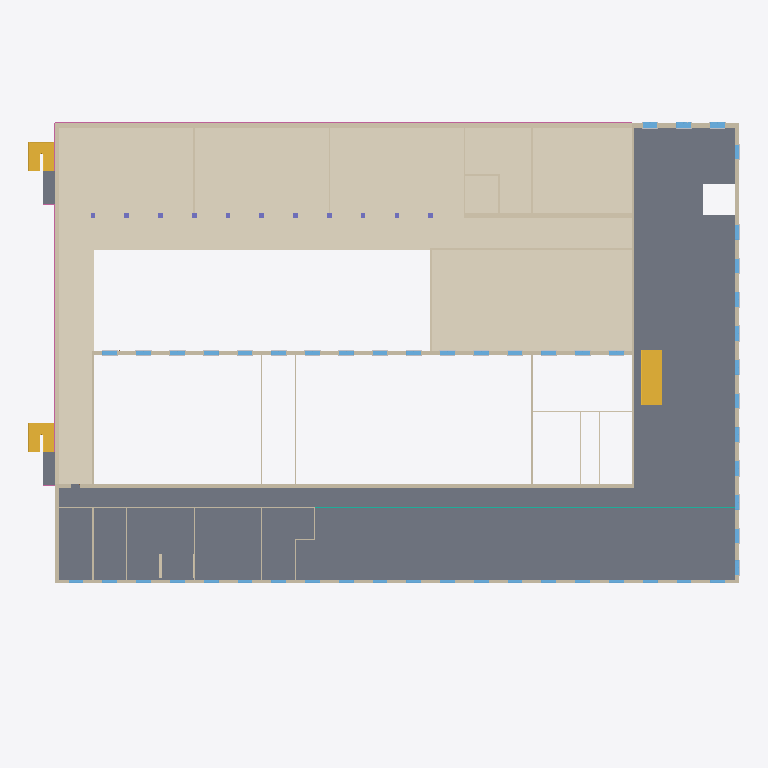
Plan cut of the same IFC building model at storey '2 floor' (level 7.50 m, cut at 8.90 m), seen from above with north up, elements coloured by IFC class (only those large enough to see are counted): 51 windows (light blue), 36 walls (beige), 3 slabs (grey), 3 stairs (yellow), 3 railings (pink), 2 coverings (cream), 1 curtain wall (teal). Cut surfaces are drawn darker.
Extent 67.4 m × 49.6 m × 11.8 m (x, y, z). Storeys (5): stue at 0.00 m; 1 floor at 4.00 m; 2 floor at 7.50 m; roof auditorium at 10.50 m; top roof at 11.50 m. Elements (786): 437 IfcBuildingElementProxy, 109 IfcWindow, 93 IfcWallStandardCase, 68 IfcDoor, 44 IfcColumn, 16 IfcSlab, 6 IfcStair, 5 IfcRailing, 4 IfcCovering, 4 IfcCurtainWall.

HEADER;
FILE_DESCRIPTION(('ViewDefinition [CoordinationView_V2.0]','RevitIdentifiers [ContentGUID: 7b34da2d-ad6c-4620-9f14-253bb47d272c, VersionGUID: 6a63f2bb-43b8-454c-ad3f-3dd6e3d7a267, NumberOfSaves: 56]','CoordinateReference [CoordinateBase: Shared Coordinates]'),'2;1');
FILE_NAME('308(new).ifc','2026-03-17T22:19:10+01:00',(''),(''),'ODA SDAI 25.12','Autodesk - Revit 26.4.0.32 (ENU) - 26.4.0.32','');
FILE_SCHEMA(('IFC2X3'));
ENDSEC;
DATA;
#18=IFCPROJECT('1xDDejhMn689yK9JjBWjZS',#6,'Project Number',$,$,'Project Name','Project Status',(#13),#162959);
#44=IFCSITE('1xDDejhMn689yK9JjBWjZU',#6,'Default',$,$,#43,$,$,.ELEMENT.,(42,21,31,401672),(-71,-3,-24,-345703),0.0,$,$);
#22=IFCBUILDING('1xDDejhMn689yK9JjBWjZT',#6,'Building Name',$,$,#21,$,'Building Name',.ELEMENT.,$,$,#19);
#25=IFCBUILDINGSTOREY('2JF4e6axWHqu3u0C1FZlmi',#6,'stue',$,$,#24,$,'stue',.ELEMENT.,0.0);
#29=IFCBUILDINGSTOREY('1ZGO8hrFCHqw0v0026FpFv',#6,'1 floor',$,$,#28,$,'1 floor',.ELEMENT.,4000.0000000000005);
#33=IFCBUILDINGSTOREY('1HxO4Ydl5Ape$245qGpPXM',#6,'2 floor',$,$,#32,$,'2 floor',.ELEMENT.,7500.000000000001);
#37=IFCBUILDINGSTOREY('1Sczs4JGzDJeT6U7xovcv_',#6,'roof auditorium',$,$,#36,$,'roof auditorium',.ELEMENT.,10500.0);
#41=IFCBUILDINGSTOREY('1HxO4Ydl5Ape$245qGpOPF',#6,'top roof',$,$,#40,$,'top roof',.ELEMENT.,11500.0);
#53176=IFCSLAB('1xVXmArwXD0O7f_ywFqt0t',#6,'Floor:Generic 300mm:1741035',$,$,#53147,#53175,'1741035',.FLOOR.);
#53118=IFCCOVERING('2b775shYn94e2Wy0JIzflb',#6,'Basic Ceiling:Generic:1738031',$,$,#53098,#53117,'1738031',.CEILING.);
#104342=IFCCOVERING('2wy97wANT3ARKZBvhnoxSt',#6,'Basic Ceiling:Generic:1764673',$,$,#104329,#104341,'1764673',.CEILING.);
#50834=IFCWALLSTANDARDCASE('3LK4z6bQv4VuXMEdyn$4d5',#6,'Basic Wall:Generic - 560mm:1684737',$,$,#50822,#50826,'1684737');
#52086=IFCWALLSTANDARDCASE('1kEW68D6X6pRqLavO2aIMj',#6,'Basic Wall:Generic - 430mm 3:1713429',$,$,#52074,#52078,'1713429');
#50947=IFCWALLSTANDARDCASE('3LK4z6bQv4VuXMEdyn$4eE',#6,'Basic Wall:Generic - 390mm:1685194',$,$,#50922,#50926,'1685194');
#50970=IFCWALLSTANDARDCASE('0MsnmddUrD296mux5Ndd2k',#6,'Basic Wall:Generic - 430mm 3:1686600',$,$,#50958,#50962,'1686600');
#51381=IFCWALLSTANDARDCASE('1Sczs4JGzDJeT6U7xovd7u',#6,'Basic Wall:Generic - 200mm:1698892',$,$,#51369,#51373,'1698892');
#113451=IFCSTAIR('18UWqJnJjAgBRdwQ2TFqj1',#6,'Assembled Stair:Stair:1772167',$,$,#113450,$,'1772167',.STRAIGHT_RUN_STAIR.);
#51664=IFCWALLSTANDARDCASE('3pqbDR2mb9jRonb4qNRkz0',#6,'Basic Wall:Generic - 440mm 2:1704439',$,$,#51652,#51656,'1704439');
#114009=IFCSTAIR('18UWqJnJjAgBRdwQ2TFr0i',#6,'Assembled Stair:Stair:1774058',$,$,#114008,$,'1774058',.NOTDEFINED.);
#115408=IFCSTAIR('09ZtNd17fEUh6HrrHlsby3',#6,'Assembled Stair:Stair:1776666',$,$,#115407,$,'1776666',.NOTDEFINED.);
#96278=IFCWALLSTANDARDCASE('21U1o9xdPBaOb1poVdGNWb',#6,'Basic Wall:Generic - 390mm:1763152',$,$,#96266,#96270,'1763152');
#158106=IFCRAILING('3P0joEJFv8G9Q41iRCTf82',#6,'Railing:Handrail - Rectangular:1789697',$,$,#154857,#158105,'1789697',.NOTDEFINED.);
#51358=IFCWALLSTANDARDCASE('1Sczs4JGzDJeT6U7xovdRY',#6,'Basic Wall:Generic - 390mm:1698646',$,$,#51346,#51350,'1698646');
#96301=IFCWALLSTANDARDCASE('21U1o9xdPBaOb1poVdGNRk',#6,'Basic Wall:Generic - 250mm 3:1763739',$,$,#96289,#96293,'1763739');
#96313=IFCCURTAINWALL('21U1o9xdPBaOb1poVdGNHZ',#6,'Curtain Wall:_Not Defined:1764118',$,$,#96312,$,'1764118');
#52296=IFCWALLSTANDARDCASE('1kEW68D6X6pRqLavO2aIaZ',#6,'Basic Wall:Generic - 210mm 2:1714587',$,$,#52272,#52276,'1714587');
#115397=IFCSLAB('09ZtNd17fEUh6HrrHlsbgF',#6,'Floor:Generic 300mm:1776022',$,$,#115387,#115396,'1776022',.FLOOR.);
#116791=IFCSLAB('09ZtNd17fEUh6HrrHlsbwM',#6,'Floor:Generic 300mm:1777039',$,$,#116781,#116790,'1777039',.FLOOR.);
#51404=IFCWALLSTANDARDCASE('1Sczs4JGzDJeT6U7xovd5D',#6,'Basic Wall:Generic - 390mm:1699065',$,$,#51392,#51396,'1699065');
#96255=IFCWALLSTANDARDCASE('21U1o9xdPBaOb1poVdGNdb',#6,'Basic Wall:Generic - 560mm:1762960',$,$,#96243,#96247,'1762960');
#52034=IFCWALLSTANDARDCASE('0HaSfEPT12Ih0q_mge7rzJ',#6,'Basic Wall:Generic - 250mm 3:1712504',$,$,#52022,#52026,'1712504');
#52063=IFCWALLSTANDARDCASE('0HaSfEPT12Ih0q_mge7rpW',#6,'Basic Wall:Generic - 250mm 3:1712843',$,$,#52051,#52055,'1712843');
#153149=IFCRAILING('09ZtNd17fEUh6HrrHlsbw4',#6,'Railing:Handrail - Rectangular:1777053',$,$,#145385,#153148,'1777053',.NOTDEFINED.);
#51335=IFCWALLSTANDARDCASE('3311YtX955LBlSaotDcUzj',#6,'Basic Wall:Generic - 120mm:1688403',$,$,#51323,#51327,'1688403');
#96033=IFCWALLSTANDARDCASE('0l9avnWOz4d8gXfL3wGYau',#6,'Basic Wall:Generic - 120mm:1757963',$,$,#96021,#96025,'1757963');
#51801=IFCWALLSTANDARDCASE('3pqbDR2mb9jRonb4qNRkOb',#6,'Basic Wall:Generic - 210mm 2:1706130',$,$,#51789,#51793,'1706130');
#51641=IFCWALLSTANDARDCASE('3pqbDR2mb9jRonb4qNRkv_',#6,'Basic Wall:Generic - 150mm:1704137',$,$,#51629,#51633,'1704137');
#51756=IFCWALLSTANDARDCASE('3pqbDR2mb9jRonb4qNRktt',#6,'Basic Wall:Generic - 150mm:1704768',$,$,#51744,#51748,'1704768');
#96125=IFCWALLSTANDARDCASE('0l9avnWOz4d8gXfL3wGYwx',#6,'Basic Wall:Generic - 120mm:1758344',$,$,#96113,#96117,'1758344');
#51289=IFCWALLSTANDARDCASE('3311YtX955LBlSaotDcUwM',#6,'Basic Wall:Generic - 120mm:1688232',$,$,#51277,#51281,'1688232');
#51312=IFCWALLSTANDARDCASE('3311YtX955LBlSaotDcUxa',#6,'Basic Wall:Generic - 120mm:1688282',$,$,#51300,#51304,'1688282');
#52109=IFCWALLSTANDARDCASE('1kEW68D6X6pRqLavO2aIK$',#6,'Basic Wall:Generic - 110mm 2:1713543',$,$,#52097,#52101,'1713543');
#51427=IFCWALLSTANDARDCASE('1Sczs4JGzDJeT6U7xovd2B',#6,'Basic Wall:Generic - 430mm 3:1699135',$,$,#51415,#51419,'1699135');
#51618=IFCWALLSTANDARDCASE('3pqbDR2mb9jRonb4qNRH5G',#6,'Basic Wall:Generic - 150mm:1703911',$,$,#51606,#51610,'1703911');
#117491=IFCWINDOW('3dCD5$HFD4HfeCWc05LTa4',#6,'M_Window-Casement-Double:1400 x 1800mm:1781185',$,$,#162861,#117487,'1781185',1800.0000000000023,1399.999999999998);
#117435=IFCWINDOW('3dCD5$HFD4HfeCWc05LTbj',#6,'M_Window-Casement-Double:1400 x 1800mm:1781160',$,$,#162846,#117431,'1781160',1800.0000000000023,1399.999999999998);
#52854=IFCWALLSTANDARDCASE('0kxOSN3Ln2LBD8RyOtU9Xl',#6,'Basic Wall:Generic - 150mm:1730761',$,$,#52842,#52846,'1730761');
#117239=IFCWINDOW('3dCD5$HFD4HfeCWc05LTcF',#6,'M_Window-Casement-Double:1400 x 1800mm:1781066',$,$,#162831,#117235,'1781066',1800.0000000000023,1399.999999999998);
#51733=IFCWALLSTANDARDCASE('3pqbDR2mb9jRonb4qNRknS',#6,'Basic Wall:Generic - 150mm:1704683',$,$,#51721,#51725,'1704683');
#52132=IFCWALLSTANDARDCASE('1kEW68D6X6pRqLavO2aIK9',#6,'Basic Wall:Generic - 110mm 2:1713585',$,$,#52120,#52124,'1713585');
#52155=IFCWALLSTANDARDCASE('1kEW68D6X6pRqLavO2aIQO',#6,'Basic Wall:Generic - 110mm 2:1713696',$,$,#52143,#52147,'1713696');
#96056=IFCWALLSTANDARDCASE('0l9avnWOz4d8gXfL3wGYcw',#6,'Basic Wall:Generic - 120mm:1758089',$,$,#96044,#96048,'1758089');
#96079=IFCWALLSTANDARDCASE('0l9avnWOz4d8gXfL3wGYda',#6,'Basic Wall:Generic - 120mm:1758167',$,$,#96067,#96071,'1758167');
#96102=IFCWALLSTANDARDCASE('0l9avnWOz4d8gXfL3wGYu9',#6,'Basic Wall:Generic - 120mm:1758266',$,$,#96090,#96094,'1758266');
#104473=IFCWALLSTANDARDCASE('2wy97wANT3ARKZBvhnowk3',#6,'Basic Wall:Generic - 200mm:1765877',$,$,#104461,#104465,'1765877');
#51710=IFCWALLSTANDARDCASE('3pqbDR2mb9jRonb4qNRkmi',#6,'Basic Wall:Generic - 150mm:1704603',$,$,#51698,#51702,'1704603');
#120194=IFCWINDOW('0_3r2i8bz3ufm0OQKijLBp',#6,'M_Window-Casement-Double:1400 x 1800mm:1782596',$,$,#162891,#120190,'1782596',1800.0000000000023,1399.999999999998);
#120306=IFCWINDOW('0_3r2i8bz3ufm0OQKijL9X',#6,'M_Window-Casement-Double:1400 x 1800mm:1782742',$,$,#162921,#120302,'1782742',1800.0000000000023,1399.999999999999);
#120362=IFCWINDOW('0_3r2i8bz3ufm0OQKijL9O',#6,'M_Window-Casement-Double:1400 x 1800mm:1782767',$,$,#162936,#120358,'1782767',1800.0000000000023,1399.9999999999986);
#120418=IFCWINDOW('0_3r2i8bz3ufm0OQKijLM$',#6,'M_Window-Casement-Double:1400 x 1800mm:1782792',$,$,#162050,#120414,'1782792',1800.0000000000023,1399.999999999999);
#120530=IFCWINDOW('0_3r2i8bz3ufm0OQKijLMD',#6,'M_Window-Casement-Double:1400 x 1800mm:1782842',$,$,#162080,#120526,'1782842',1800.0000000000023,1399.999999999999);
#120586=IFCWINDOW('0_3r2i8bz3ufm0OQKijLNa',#6,'M_Window-Casement-Double:1400 x 1800mm:1782867',$,$,#162095,#120582,'1782867',1800.0000000000023,1399.999999999998);
#120642=IFCWINDOW('0_3r2i8bz3ufm0OQKijLNR',#6,'M_Window-Casement-Double:1400 x 1800mm:1782892',$,$,#162110,#120638,'1782892',1800.0000000000023,1399.999999999998);
#120757=IFCWINDOW('0_3r2i8bz3ufm0OQKijLKf',#6,'M_Window-Casement-Double:1400 x 1800mm:1782942',$,$,#162140,#120753,'1782942',1800.0000000000023,1399.999999999998);
#132728=IFCWINDOW('3P0joEJFv8G9Q41iRCTfK7',#6,'M_Window-Casement-Double:1400 x 1800mm:1787908',$,$,#161795,#132724,'1787908',1800.0000000000023,1399.999999999998);
#132789=IFCWINDOW('3P0joEJFv8G9Q41iRCTfMW',#6,'M_Window-Casement-Double:1400 x 1800mm:1788067',$,$,#161810,#132785,'1788067',1800.0000000000023,1399.999999999998);
#132848=IFCWINDOW('3P0joEJFv8G9Q41iRCTfMp',#6,'M_Window-Casement-Double:1400 x 1800mm:1788080',$,$,#161825,#132844,'1788080',1800.0000000000023,1399.999999999998);
#132966=IFCWINDOW('3P0joEJFv8G9Q41iRCTfNy',#6,'M_Window-Casement-Double:1400 x 1800mm:1788159',$,$,#161855,#132962,'1788159',1800.0000000000023,1399.999999999999);
#133025=IFCWINDOW('3P0joEJFv8G9Q41iRCTfGF',#6,'M_Window-Casement-Double:1400 x 1800mm:1788172',$,$,#161870,#133021,'1788172',1800.0000000000023,1399.9999999999984);
#133084=IFCWINDOW('3P0joEJFv8G9Q41iRCTfGQ',#6,'M_Window-Casement-Double:1400 x 1800mm:1788185',$,$,#161885,#133080,'1788185',1800.0000000000023,1399.999999999999);
#133208=IFCWINDOW('3P0joEJFv8G9Q41iRCTfGm',#6,'M_Window-Casement-Double:1400 x 1800mm:1788211',$,$,#161915,#133204,'1788211',1800.0000000000023,1399.9999999999995);
#133270=IFCWINDOW('3P0joEJFv8G9Q41iRCTfH3',#6,'M_Window-Casement-Double:1400 x 1800mm:1788224',$,$,#161930,#133266,'1788224',1800.0000000000023,1399.999999999999);
#133332=IFCWINDOW('3P0joEJFv8G9Q41iRCTfHE',#6,'M_Window-Casement-Double:1400 x 1800mm:1788237',$,$,#161945,#133328,'1788237',1800.0000000000023,1399.999999999998);
#133453=IFCWINDOW('3P0joEJFv8G9Q41iRCTfHa',#6,'M_Window-Casement-Double:1400 x 1800mm:1788263',$,$,#161975,#133449,'1788263',1800.0000000000023,1399.999999999998);
#133515=IFCWINDOW('3P0joEJFv8G9Q41iRCTfHt',#6,'M_Window-Casement-Double:1400 x 1800mm:1788276',$,$,#161990,#133511,'1788276',1800.0000000000023,1399.999999999998);
#133577=IFCWINDOW('3P0joEJFv8G9Q41iRCTfI2',#6,'M_Window-Casement-Double:1400 x 1800mm:1788289',$,$,#162005,#133573,'1788289',1800.0000000000023,1399.999999999998);
#133639=IFCWINDOW('3P0joEJFv8G9Q41iRCTfID',#6,'M_Window-Casement-Double:1400 x 1800mm:1788302',$,$,#162020,#133635,'1788302',1800.0000000000023,1399.999999999998);
#120138=IFCWINDOW('0_3r2i8bz3ufm0OQKijLAX',#6,'M_Window-Casement-Double:1400 x 1800mm:1782550',$,$,#162876,#120134,'1782550',1800.0000000000023,1399.999999999998);
#120250=IFCWINDOW('0_3r2i8bz3ufm0OQKijL8A',#6,'M_Window-Casement-Double:1400 x 1800mm:1782717',$,$,#162906,#120246,'1782717',1800.0000000000023,1399.999999999999);
#120474=IFCWINDOW('0_3r2i8bz3ufm0OQKijLMM',#6,'M_Window-Casement-Double:1400 x 1800mm:1782817',$,$,#162065,#120470,'1782817',1800.0000000000023,1399.9999999999995);
#120698=IFCWINDOW('0_3r2i8bz3ufm0OQKijLKo',#6,'M_Window-Casement-Double:1400 x 1800mm:1782917',$,$,#162125,#120694,'1782917',1800.0000000000023,1399.999999999998);
#132907=IFCWINDOW('3P0joEJFv8G9Q41iRCTfM_',#6,'M_Window-Casement-Double:1400 x 1800mm:1788093',$,$,#161840,#132903,'1788093',1800.0000000000023,1399.999999999998);
#133146=IFCWINDOW('3P0joEJFv8G9Q41iRCTfGb',#6,'M_Window-Casement-Double:1400 x 1800mm:1788198',$,$,#161900,#133142,'1788198',1800.0000000000023,1399.9999999999986);
#133391=IFCWINDOW('3P0joEJFv8G9Q41iRCTfHP',#6,'M_Window-Casement-Double:1400 x 1800mm:1788250',$,$,#161960,#133387,'1788250',1800.0000000000023,1399.999999999998);
#154850=IFCRAILING('3P0joEJFv8G9Q41iRCTfCk',#6,'Railing:Handrail - Rectangular:1789485',$,$,#154559,#154849,'1789485',.NOTDEFINED.);
#119017=IFCWINDOW('0_3r2i8bz3ufm0OQKijL43',#6,'M_Window-Casement-Double:1400 x 1800mm:1781940',$,$,#162170,#119013,'1781940',1800.0000000000023,1399.999999999998);
#119076=IFCWINDOW('0_3r2i8bz3ufm0OQKijL5w',#6,'M_Window-Casement-Double:1400 x 1800mm:1781965',$,$,#162185,#119072,'1781965',1800.0000000000023,1399.999999999998);
#119135=IFCWINDOW('0_3r2i8bz3ufm0OQKijL5H',#6,'M_Window-Casement-Double:1400 x 1800mm:1781990',$,$,#162200,#119131,'1781990',1800.0000000000023,1399.999999999998);
#119194=IFCWINDOW('0_3r2i8bz3ufm0OQKijL3Z',#6,'M_Window-Casement-Double:1400 x 1800mm:1782100',$,$,#162215,#119190,'1782100',1800.0000000000023,1399.999999999998);
#119312=IFCWINDOW('0_3r2i8bz3ufm0OQKijL0n',#6,'M_Window-Casement-Double:1400 x 1800mm:1782150',$,$,#162245,#119308,'1782150',1800.0000000000023,1399.999999999998);
#119371=IFCWINDOW('0_3r2i8bz3ufm0OQKijL0e',#6,'M_Window-Casement-Double:1400 x 1800mm:1782175',$,$,#162260,#119367,'1782175',1800.0000000000023,1399.999999999999);
#119430=IFCWINDOW('0_3r2i8bz3ufm0OQKijL0F',#6,'M_Window-Casement-Double:1400 x 1800mm:1782200',$,$,#162275,#119426,'1782200',1800.0000000000023,1399.9999999999995);
#119548=IFCWINDOW('0_3r2i8bz3ufm0OQKijL1T',#6,'M_Window-Casement-Double:1400 x 1800mm:1782250',$,$,#162305,#119544,'1782250',1800.0000000000023,1399.9999999999984);
#119607=IFCWINDOW('0_3r2i8bz3ufm0OQKijLEq',#6,'M_Window-Casement-Double:1400 x 1800mm:1782275',$,$,#162320,#119603,'1782275',1800.0000000000023,1399.999999999999);
#119666=IFCWINDOW('0_3r2i8bz3ufm0OQKijLEh',#6,'M_Window-Casement-Double:1400 x 1800mm:1782300',$,$,#162335,#119662,'1782300',1800.0000000000023,1399.999999999999);
#119784=IFCWINDOW('0_3r2i8bz3ufm0OQKijLFv',#6,'M_Window-Casement-Double:1400 x 1800mm:1782350',$,$,#162365,#119780,'1782350',1800.0000000000023,1399.999999999998);
#119843=IFCWINDOW('0_3r2i8bz3ufm0OQKijLFG',#6,'M_Window-Casement-Double:1400 x 1800mm:1782375',$,$,#162380,#119839,'1782375',1800.0000000000023,1399.999999999998);
#119902=IFCWINDOW('0_3r2i8bz3ufm0OQKijLCt',#6,'M_Window-Casement-Double:1400 x 1800mm:1782400',$,$,#162395,#119898,'1782400',1800.0000000000023,1399.999999999998);
#119961=IFCWINDOW('0_3r2i8bz3ufm0OQKijLCk',#6,'M_Window-Casement-Double:1400 x 1800mm:1782425',$,$,#162410,#119957,'1782425',1800.0000000000023,1399.999999999998);
#120079=IFCWINDOW('0_3r2i8bz3ufm0OQKijLDy',#6,'M_Window-Casement-Double:1400 x 1800mm:1782475',$,$,#162440,#120075,'1782475',1800.0000000000023,1399.999999999998);
#118956=IFCWINDOW('0_3r2i8bz3ufm0OQKijL7h',#6,'M_Window-Casement-Double:1400 x 1800mm:1781852',$,$,#162155,#118952,'1781852',1800.0000000000023,1399.999999999998);
#119253=IFCWINDOW('0_3r2i8bz3ufm0OQKijL3Q',#6,'M_Window-Casement-Double:1400 x 1800mm:1782125',$,$,#162230,#119249,'1782125',1800.0000000000023,1399.999999999998);
#119489=IFCWINDOW('0_3r2i8bz3ufm0OQKijL1c',#6,'M_Window-Casement-Double:1400 x 1800mm:1782225',$,$,#162290,#119485,'1782225',1800.0000000000023,1399.9999999999984);
#119725=IFCWINDOW('0_3r2i8bz3ufm0OQKijLE2',#6,'M_Window-Casement-Double:1400 x 1800mm:1782325',$,$,#162350,#119721,'1782325',1800.0000000000023,1399.999999999998);
#120020=IFCWINDOW('0_3r2i8bz3ufm0OQKijLC5',#6,'M_Window-Casement-Double:1400 x 1800mm:1782450',$,$,#162425,#120016,'1782450',1800.0000000000023,1399.999999999998);
#96194=IFCWALLSTANDARDCASE('11KEq7HgL0ihrYxsFknE9y',#6,'Basic Wall:Generic - 120mm:1759898',$,$,#96182,#96186,'1759898');
#96148=IFCWALLSTANDARDCASE('11KEq7HgL0ihrYxsFknE4F',#6,'Basic Wall:Generic - 120mm:1759721',$,$,#96136,#96140,'1759721');
ENDSEC;
